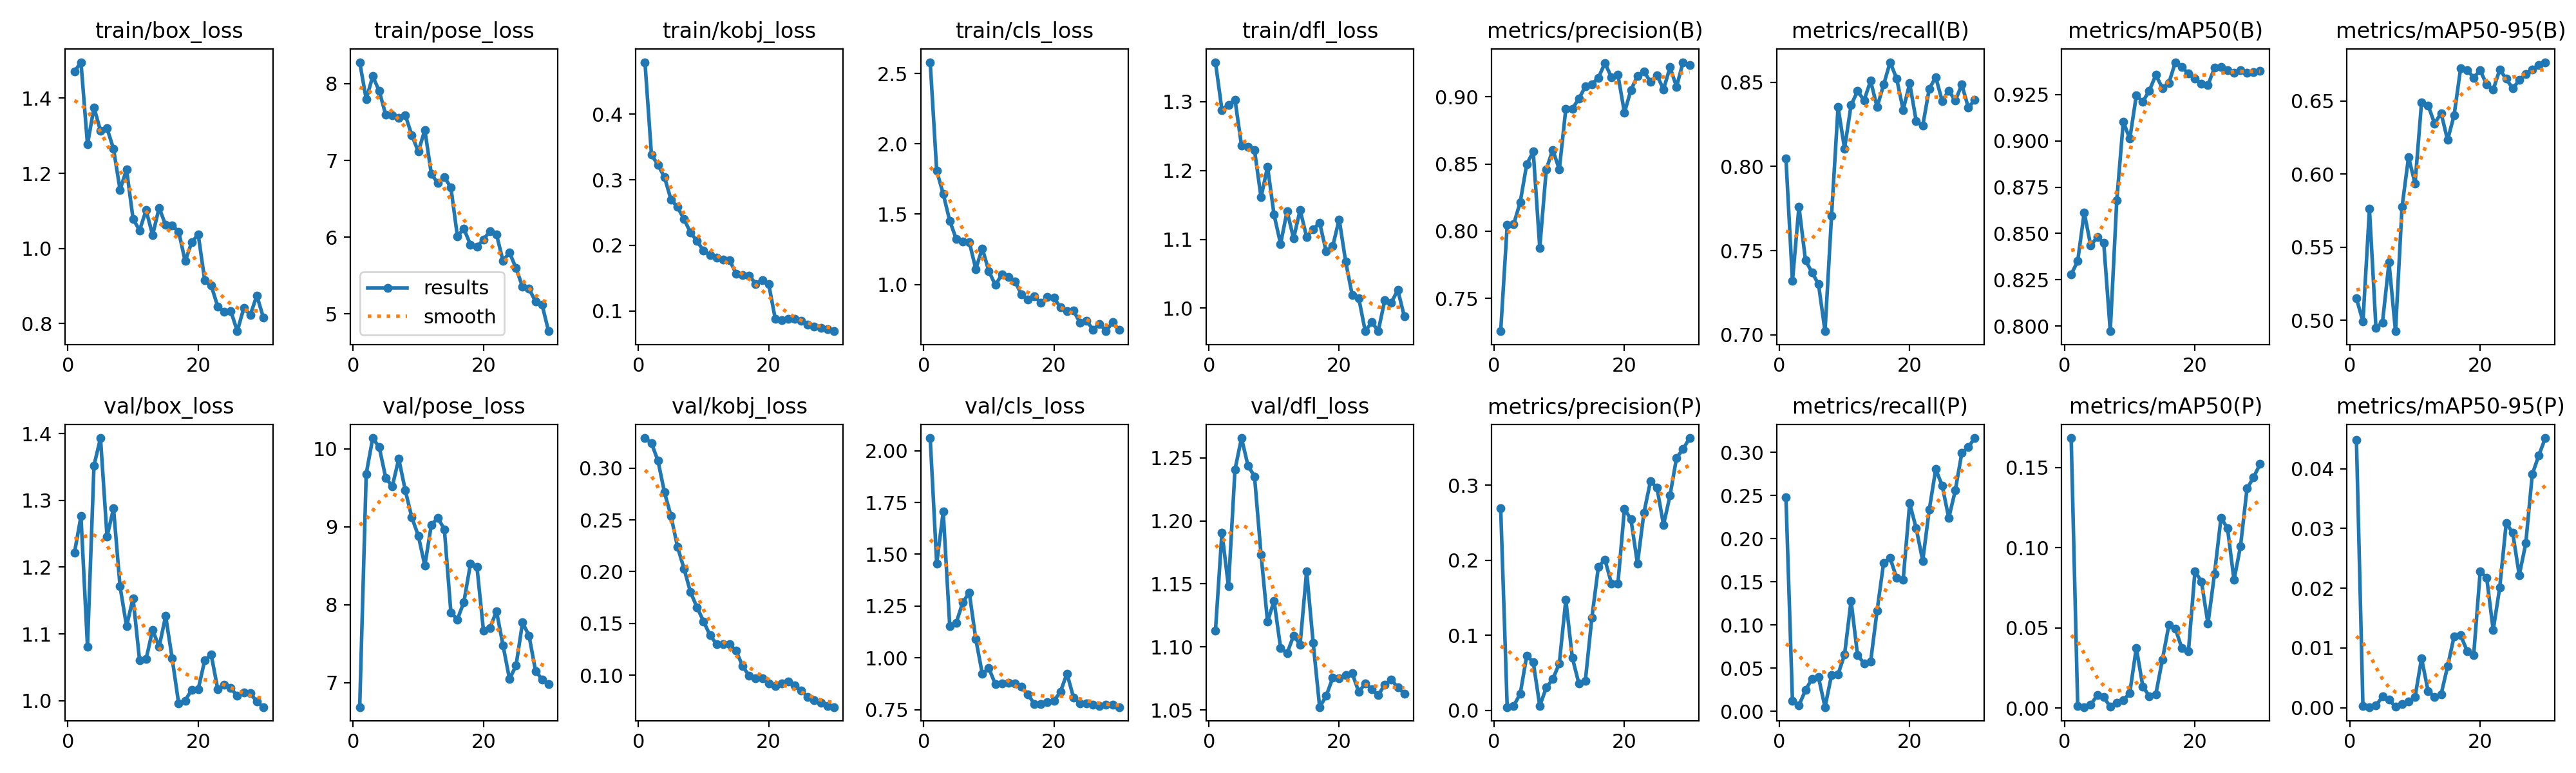

Data behind this chart, as committed beside it:
epoch, time, train/box_loss, train/pose_loss, train/kobj_loss, train/cls_loss, train/dfl_loss, metrics/precision(B), metrics/recall(B), metrics/mAP50(B), metrics/mAP50-95(B), metrics/precision(P), metrics/recall(P), metrics/mAP50(P), metrics/mAP50-95(P), val/box_loss, val/pose_loss, val/kobj_loss, val/cls_loss, val/dfl_loss, lr/pg0, lr/pg1, lr/pg2
1, 48.81, 1.471, 8.281, 0.4793, 2.581, 1.357, 0.7255, 0.8048, 0.8279, 0.515, 0.2696, 0.2479, 0.1684, 0.04483, 1.221, 6.689, 0.329, 2.061, 1.113, 0.0005334, 0.0005334, 0.0005334
2, 103.3, 1.496, 7.797, 0.338, 1.807, 1.288, 0.8047, 0.7319, 0.8351, 0.4991, 0.00431, 0.01248, 0.00119, 0.00026, 1.276, 9.679, 0.3241, 1.455, 1.191, 0.001048, 0.001048, 0.001048
3, 170.4, 1.277, 8.098, 0.3227, 1.644, 1.296, 0.8052, 0.7762, 0.8614, 0.5761, 0.00611, 0.00707, 0.00064, 0.00012, 1.081, 10.14, 0.307, 1.706, 1.148, 0.001526, 0.001526, 0.001526
4, 255.4, 1.375, 7.905, 0.3038, 1.453, 1.303, 0.8216, 0.7442, 0.8434, 0.4947, 0.02212, 0.02454, 0.00212, 0.00039, 1.352, 10.02, 0.2765, 1.154, 1.241, 0.001502, 0.001502, 0.001502
5, 346, 1.313, 7.595, 0.2697, 1.323, 1.236, 0.8499, 0.7371, 0.8482, 0.4985, 0.07288, 0.03785, 0.00802, 0.00187, 1.393, 9.626, 0.2537, 1.17, 1.266, 0.001447, 0.001447, 0.001447
6, 443, 1.32, 7.59, 0.2583, 1.307, 1.234, 0.8592, 0.73, 0.8449, 0.5395, 0.06414, 0.03952, 0.00684, 0.00141, 1.246, 9.517, 0.2239, 1.268, 1.244, 0.001392, 0.001392, 0.001392
7, 532.3, 1.265, 7.558, 0.2399, 1.303, 1.23, 0.7877, 0.7021, 0.7972, 0.4925, 0.00596, 0.00499, 0.00081, 0.00014, 1.288, 9.871, 0.2029, 1.315, 1.235, 0.001337, 0.001337, 0.001337
8, 618.8, 1.156, 7.59, 0.2193, 1.11, 1.161, 0.8461, 0.7705, 0.8679, 0.5774, 0.03028, 0.04201, 0.00329, 0.00064, 1.171, 9.466, 0.18, 1.091, 1.173, 0.001282, 0.001282, 0.001282
9, 707.1, 1.21, 7.33, 0.2064, 1.257, 1.206, 0.8606, 0.8353, 0.9104, 0.6116, 0.04156, 0.04285, 0.00485, 0.00101, 1.112, 9.121, 0.1656, 0.9234, 1.12, 0.001227, 0.001227, 0.001227
10, 789.6, 1.079, 7.115, 0.1915, 1.095, 1.136, 0.8459, 0.8106, 0.9012, 0.5934, 0.06251, 0.06572, 0.00951, 0.00181, 1.154, 8.886, 0.152, 0.9505, 1.137, 0.001172, 0.001172, 0.001172
11, 863.9, 1.048, 7.397, 0.1849, 0.9961, 1.093, 0.891, 0.8364, 0.9245, 0.649, 0.1473, 0.1281, 0.03759, 0.00828, 1.06, 8.503, 0.1384, 0.8731, 1.099, 0.001117, 0.001117, 0.001117
12, 945.8, 1.102, 6.823, 0.1807, 1.071, 1.141, 0.8912, 0.8448, 0.9212, 0.6469, 0.07002, 0.06489, 0.01352, 0.00282, 1.062, 9.025, 0.1301, 0.8751, 1.095, 0.001062, 0.001062, 0.001062
13, 1027, 1.036, 6.704, 0.1782, 1.051, 1.101, 0.8985, 0.8393, 0.9272, 0.6345, 0.03589, 0.05574, 0.00742, 0.00185, 1.106, 9.113, 0.1298, 0.8792, 1.109, 0.001007, 0.001007, 0.001007
14, 1117, 1.108, 6.783, 0.1772, 1.022, 1.143, 0.9077, 0.8509, 0.9356, 0.6416, 0.03956, 0.0574, 0.00872, 0.00224, 1.08, 8.968, 0.1297, 0.8755, 1.102, 0.0009519, 0.0009519, 0.0009519
15, 1199, 1.062, 6.648, 0.1567, 0.9314, 1.104, 0.9094, 0.8353, 0.9286, 0.6232, 0.1236, 0.1169, 0.03016, 0.00695, 1.127, 7.902, 0.1236, 0.8615, 1.16, 0.0008968, 0.0008968, 0.0008968
16, 1280, 1.062, 6.013, 0.155, 0.8912, 1.114, 0.9142, 0.8486, 0.9313, 0.6403, 0.1912, 0.1721, 0.05184, 0.01199, 1.064, 7.812, 0.1087, 0.8224, 1.103, 0.0008418, 0.0008418, 0.0008418
17, 1366, 1.045, 6.108, 0.154, 0.9135, 1.124, 0.925, 0.862, 0.9425, 0.6723, 0.2011, 0.1776, 0.04946, 0.01212, 0.9958, 8.036, 0.09934, 0.7784, 1.052, 0.0007868, 0.0007868, 0.0007868
18, 1459, 0.9663, 5.903, 0.1413, 0.8702, 1.082, 0.9147, 0.8522, 0.9398, 0.671, 0.1693, 0.1543, 0.0373, 0.0095, 1, 8.523, 0.09698, 0.7763, 1.061, 0.0007318, 0.0007318, 0.0007318
19, 1542, 1.016, 5.875, 0.147, 0.9117, 1.09, 0.9164, 0.8336, 0.9363, 0.6659, 0.1688, 0.1527, 0.03533, 0.00881, 1.016, 8.489, 0.09723, 0.7859, 1.075, 0.0006768, 0.0006768, 0.0006768
20, 1616, 1.038, 5.968, 0.1409, 0.9048, 1.129, 0.8882, 0.8495, 0.9335, 0.6708, 0.2685, 0.2409, 0.08527, 0.02279, 1.017, 7.671, 0.09192, 0.7925, 1.075, 0.0006218, 0.0006218, 0.0006218
21, 1677, 0.9158, 6.08, 0.08813, 0.8379, 1.067, 0.9051, 0.827, 0.9309, 0.6612, 0.2546, 0.212, 0.07896, 0.02175, 1.061, 7.701, 0.08978, 0.8368, 1.078, 0.0005668, 0.0005668, 0.0005668
22, 1748, 0.9014, 6.037, 0.08587, 0.8114, 1.019, 0.9154, 0.8241, 0.9302, 0.6576, 0.1957, 0.1743, 0.05259, 0.013, 1.069, 7.919, 0.09225, 0.9244, 1.079, 0.0005118, 0.0005118, 0.0005118
23, 1832, 0.8457, 5.691, 0.08772, 0.814, 1.015, 0.9188, 0.8461, 0.9394, 0.6714, 0.2637, 0.2334, 0.08357, 0.0201, 1.017, 7.483, 0.09406, 0.8096, 1.065, 0.0004568, 0.0004568, 0.0004568
24, 1911, 0.8312, 5.8, 0.0882, 0.7285, 0.9666, 0.9111, 0.853, 0.9401, 0.665, 0.3056, 0.2804, 0.1186, 0.03091, 1.024, 7.049, 0.09007, 0.7798, 1.071, 0.0004017, 0.0004017, 0.0004017
25, 1990, 0.834, 5.597, 0.08471, 0.7437, 0.9797, 0.916, 0.8388, 0.9382, 0.6584, 0.2968, 0.2612, 0.1123, 0.02925, 1.019, 7.219, 0.08534, 0.7806, 1.067, 0.0003467, 0.0003467, 0.0003467
26, 2069, 0.7799, 5.352, 0.0788, 0.6775, 0.967, 0.9055, 0.8451, 0.937, 0.6641, 0.2472, 0.2238, 0.07989, 0.02218, 1.007, 7.772, 0.07868, 0.7752, 1.062, 0.0002917, 0.0002917, 0.0002917
27, 2149, 0.8416, 5.326, 0.07629, 0.7206, 1.012, 0.922, 0.839, 0.9382, 0.6684, 0.2864, 0.2558, 0.101, 0.02751, 1.012, 7.604, 0.07593, 0.7675, 1.07, 0.0002367, 0.0002367, 0.0002367
28, 2230, 0.8234, 5.163, 0.07385, 0.6675, 1.008, 0.9075, 0.8486, 0.937, 0.6714, 0.3367, 0.2991, 0.1369, 0.03906, 1.011, 7.151, 0.07308, 0.7744, 1.074, 0.0001817, 0.0001817, 0.0001817
29, 2310, 0.8748, 5.119, 0.07177, 0.7324, 1.026, 0.9258, 0.8351, 0.937, 0.6745, 0.3482, 0.3062, 0.1439, 0.04221, 0.9987, 7.045, 0.07, 0.7746, 1.068, 0.0001267, 0.0001267, 0.0001267
30, 2375, 0.8166, 4.774, 0.06897, 0.6771, 0.988, 0.9236, 0.8394, 0.938, 0.6764, 0.363, 0.3165, 0.1522, 0.04512, 0.9905, 6.98, 0.06924, 0.7626, 1.063, 7.1681e-05, 7.1681e-05, 7.1681e-05
